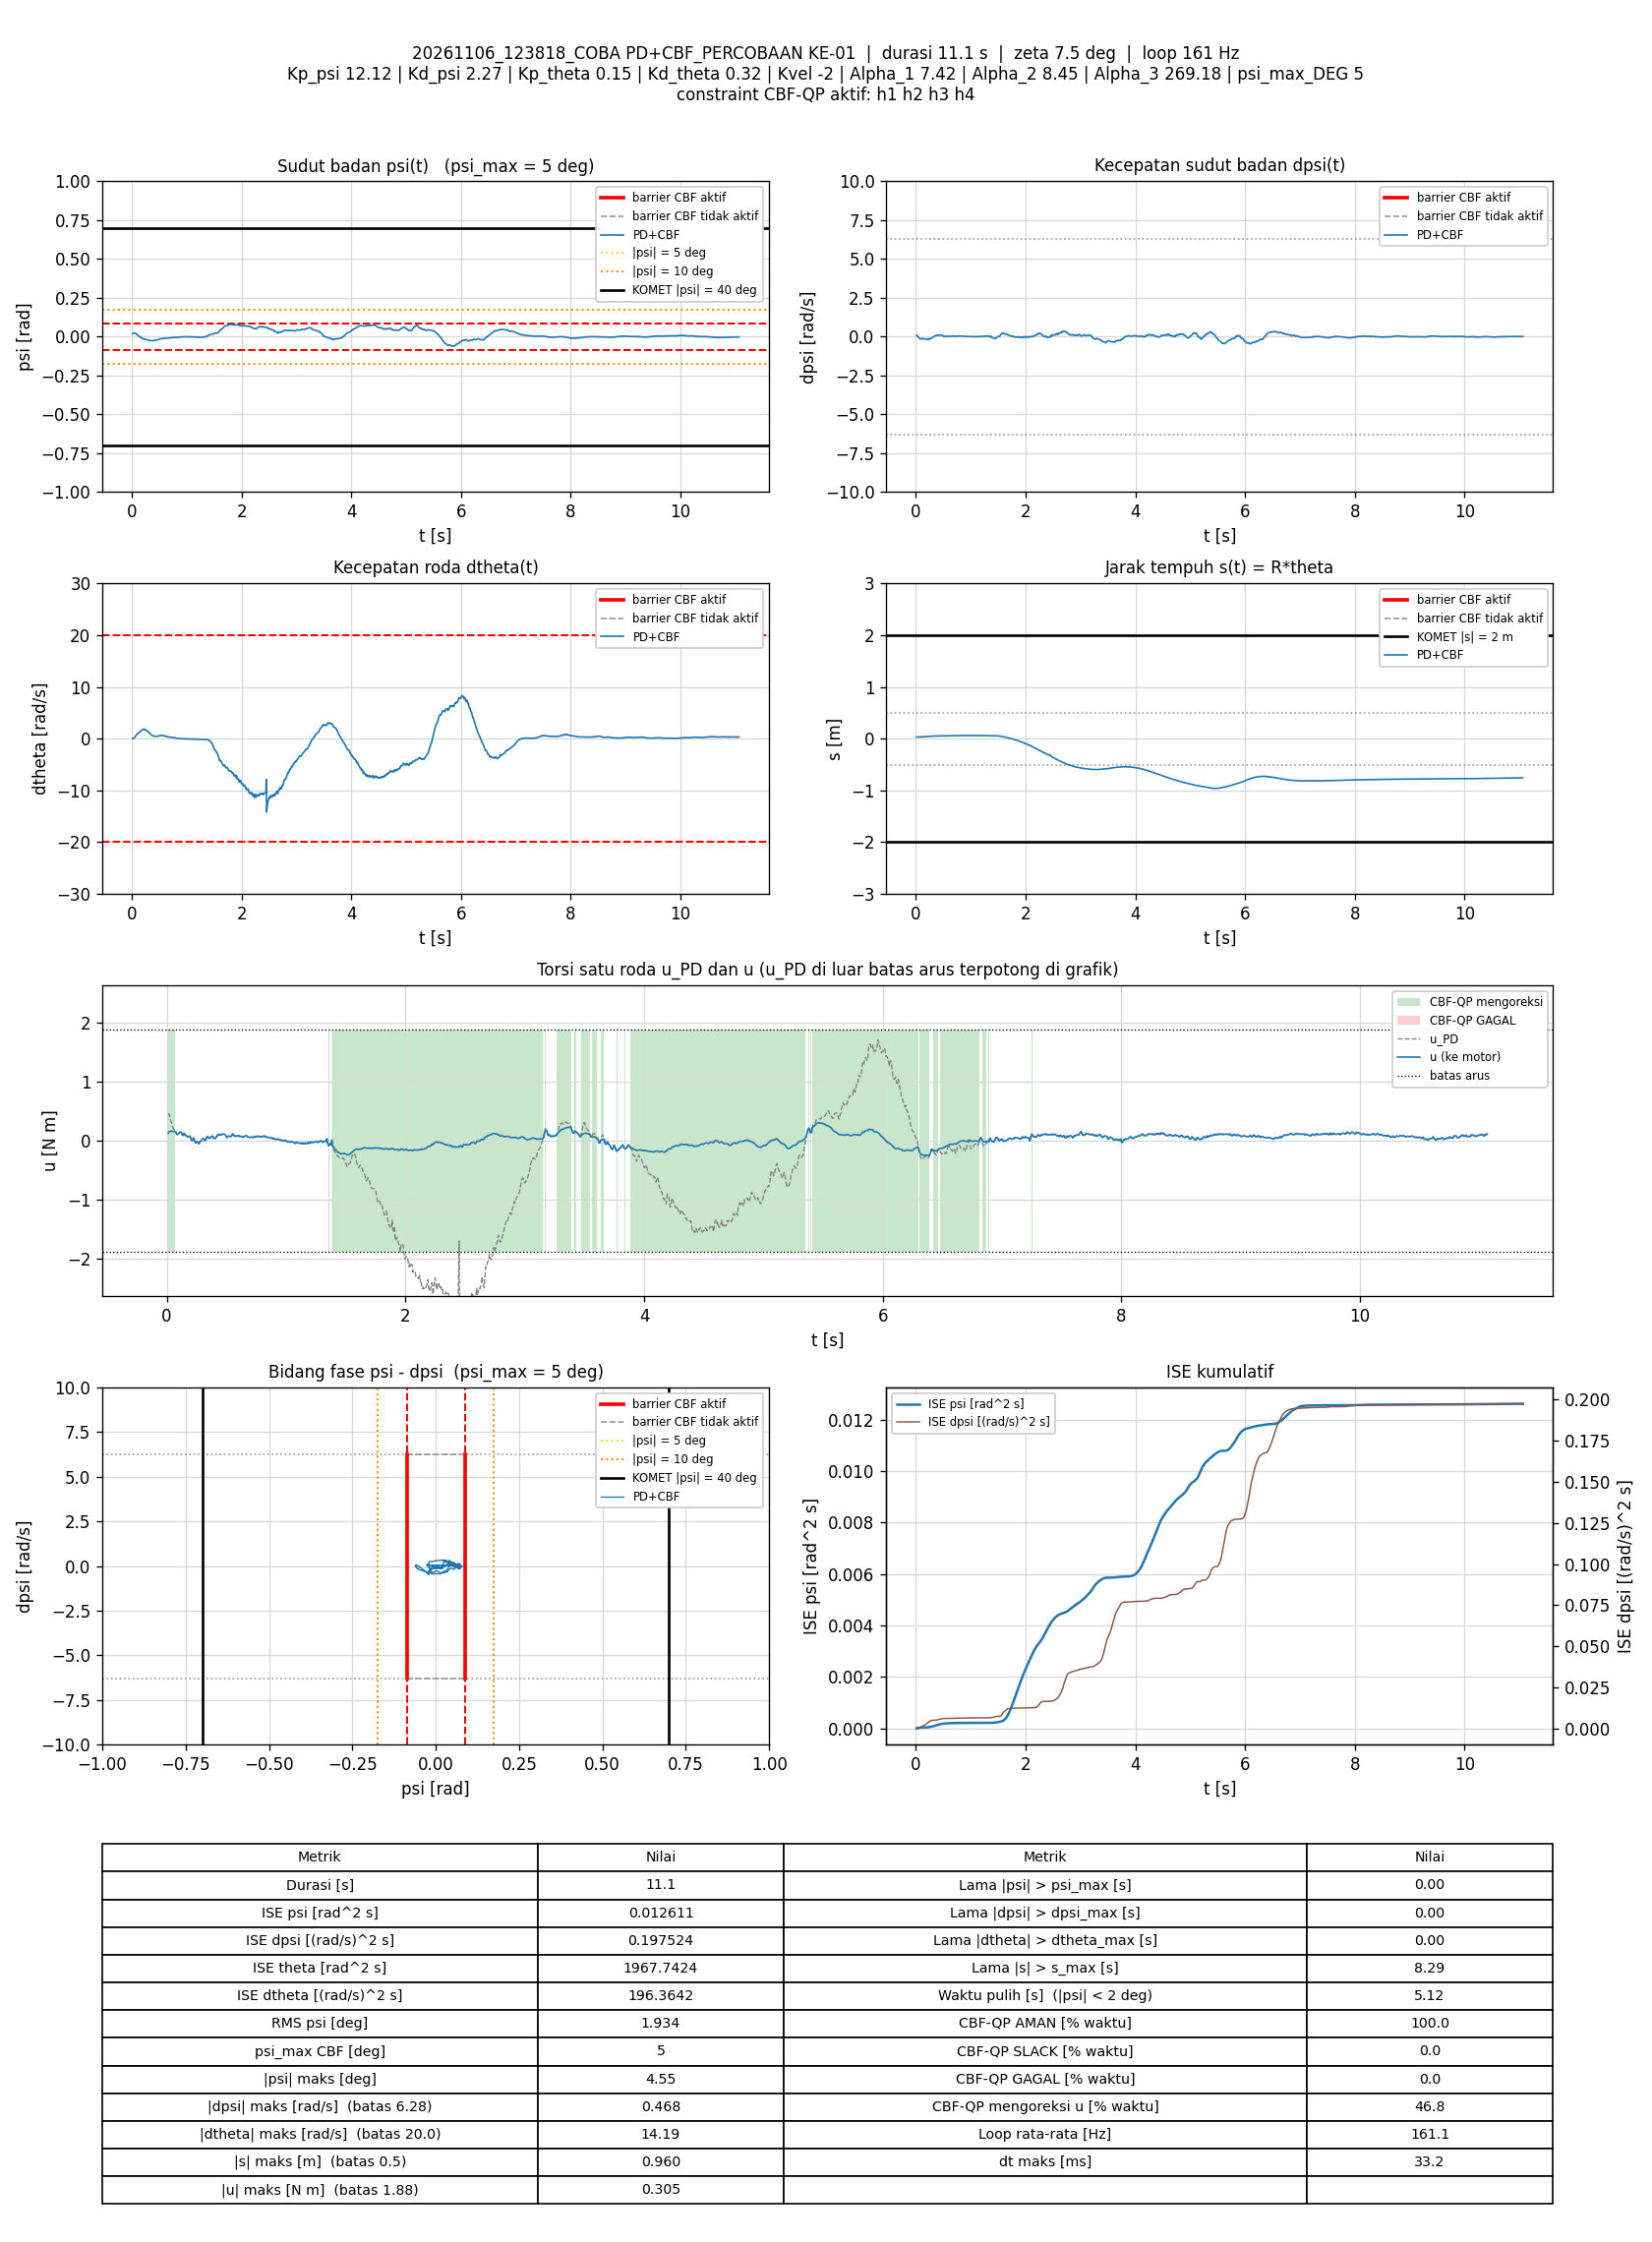

Source data for this figure (header and first rows):
t_s, theta_rad, dtheta_rad_s, psi_rad, dpsi_rad_s, error_theta, error_dtheta, error_psi, error_dpsi, u_PD_Nm, u_Nm, status_cbf, dorong_N, ISE_theta, ISE_dtheta, ISE_psi, ISE_dpsi, Kp_psi, Kd_psi, Kp_theta, Kd_theta, Kvel, Alpha_1, Alpha_2
0.01195, 0.6423, 0.05539, 0.01948, 0.08072, -0.6423, -0.05539, -0.01948, -0.08072, 0.437, 0.1301, AMAN, 0, 0.004929, 3.6653889e-05, 4.5316322e-06, 7.7853533e-05, 12.12, 2.27, 0.15, 0.32, -2, 7.42, 8.45
0.01887, 0.6431, 0.07961, 0.01992, 0.08325, -0.6431, -0.07961, -0.01992, -0.08325, 0.4559, 0.1543, AMAN, 0, 0.007792, 8.0505821e-05, 7.2773527e-06, 0.0001258, 12.12, 2.27, 0.15, 0.32, -2, 7.42, 8.45
0.02475, 0.6439, 0.06102, 0.02062, 0.06047, -0.6439, -0.06102, -0.02062, -0.06047, 0.4067, 0.1601, AMAN, 0, 0.01023, 0.0001024, 9.7790615e-06, 0.0001473, 12.12, 2.27, 0.15, 0.32, -2, 7.42, 8.45
0.03098, 0.6462, 0.08474, 0.02155, 0.03169, -0.6462, -0.08474, -0.02155, -0.03169, 0.3602, 0.1606, AMAN, 0, 0.01283, 0.0001471, 1.2668283e-05, 0.0001536, 12.12, 2.27, 0.15, 0.32, -2, 7.42, 8.45
0.03786, 0.6484, 0.1074, 0.02212, 0.006246, -0.6484, -0.1074, -0.02212, -0.006246, 0.3167, 0.1621, AMAN, 0, 0.01572, 0.0002265, 1.6036507e-05, 0.0001539, 12.12, 2.27, 0.15, 0.32, -2, 7.42, 8.45
0.04393, 0.652, 0.1712, 0.02255, -0.02173, -0.652, -0.1712, -0.02255, 0.02173, 0.2788, 0.1627, AMAN, 0, 0.01831, 0.0004046, 1.912645e-05, 0.0001567, 12.12, 2.27, 0.15, 0.32, -2, 7.42, 8.45
0.04985, 0.6563, 0.2437, 0.02296, -0.05184, -0.6563, -0.2437, -0.02296, 0.05184, 0.2386, 0.16, AMAN, 0, 0.02086, 0.0007559, 2.2245089e-05, 0.0001726, 12.12, 2.27, 0.15, 0.32, -2, 7.42, 8.45
0.05585, 0.6599, 0.3006, 0.02276, -0.07476, -0.6599, -0.3006, -0.02276, 0.07476, 0.2024, 0.1588, AMAN, 0, 0.02347, 0.001298, 2.5355463e-05, 0.0002062, 12.12, 2.27, 0.15, 0.32, -2, 7.42, 8.45
0.06175, 0.6651, 0.4163, 0.02223, -0.09368, -0.6651, -0.4163, -0.02223, 0.09368, 0.19, 0.1586, AMAN, 0, 0.02608, 0.002321, 2.8272118e-05, 0.000258, 12.12, 2.27, 0.15, 0.32, -2, 7.42, 8.45
0.06775, 0.6701, 0.5084, 0.02143, -0.1161, -0.6701, -0.5084, -0.02143, 0.1161, 0.1589, 0.1556, AMAN, 0, 0.02877, 0.003871, 3.1025093e-05, 0.0003387, 12.12, 2.27, 0.15, 0.32, -2, 7.42, 8.45
0.07475, 0.676, 0.615, 0.02049, -0.1311, -0.676, -0.615, -0.02049, 0.1311, 0.1475, 0.1475, AMAN, 0, 0.03197, 0.006519, 3.3965341e-05, 0.0004591, 12.12, 2.27, 0.15, 0.32, -2, 7.42, 8.45
0.08194, 0.6826, 0.7064, 0.01896, -0.1476, -0.6826, -0.7064, -0.01896, 0.1476, 0.1208, 0.1208, AMAN, 0, 0.03532, 0.01011, 3.6550772e-05, 0.0006158, 12.12, 2.27, 0.15, 0.32, -2, 7.42, 8.45
0.08786, 0.6908, 0.8367, 0.01678, -0.1611, -0.6908, -0.8367, -0.01678, 0.1611, 0.1054, 0.1054, AMAN, 0, 0.03814, 0.01425, 3.8216045e-05, 0.0007693, 12.12, 2.27, 0.15, 0.32, -2, 7.42, 8.45
0.09386, 0.6958, 0.9143, 0.01395, -0.1535, -0.6958, -0.9143, -0.01395, 0.1535, 0.1132, 0.1132, AMAN, 0, 0.04105, 0.01926, 3.9383682e-05, 0.0009107, 12.12, 2.27, 0.15, 0.32, -2, 7.42, 8.45
0.09986, 0.7, 0.9439, 0.01134, -0.1392, -0.7, -0.9439, -0.01134, 0.1392, 0.1234, 0.1234, AMAN, 0, 0.04399, 0.02461, 4.0155329e-05, 0.001027, 12.12, 2.27, 0.15, 0.32, -2, 7.42, 8.45
0.1068, 0.7057, 1.021, 0.008839, -0.1291, -0.7057, -1.021, -0.008839, 0.1291, 0.1408, 0.1408, AMAN, 0, 0.04742, 0.0318, 4.0694571e-05, 0.001142, 12.12, 2.27, 0.15, 0.32, -2, 7.42, 8.45
0.1129, 0.711, 1.069, 0.00629, -0.1182, -0.711, -1.069, -0.00629, 0.1182, 0.1499, 0.1499, AMAN, 0, 0.05051, 0.03877, 4.0935826e-05, 0.001227, 12.12, 2.27, 0.15, 0.32, -2, 7.42, 8.45
0.1189, 0.718, 1.085, 0.004667, -0.1147, -0.718, -1.085, -0.004667, 0.1147, 0.1434, 0.1434, AMAN, 0, 0.05361, 0.04585, 4.1066828e-05, 0.001306, 12.12, 2.27, 0.15, 0.32, -2, 7.42, 8.45
0.1248, 0.7267, 1.15, 0.004183, -0.127, -0.7267, -1.15, -0.004183, 0.127, 0.1303, 0.1303, AMAN, 0, 0.05676, 0.05375, 4.1171376e-05, 0.001403, 12.12, 2.27, 0.15, 0.32, -2, 7.42, 8.45
0.1309, 0.7343, 1.178, 0.00304, -0.1407, -0.7343, -1.178, -0.00304, 0.1407, 0.09429, 0.09429, AMAN, 0, 0.06, 0.06208, 4.1226877e-05, 0.001522, 12.12, 2.27, 0.15, 0.32, -2, 7.42, 8.45
0.1369, 0.742, 1.249, 0.000962, -0.1407, -0.742, -1.249, -0.000962, 0.1407, 0.09199, 0.09199, AMAN, 0, 0.06336, 0.07158, 4.123251e-05, 0.001642, 12.12, 2.27, 0.15, 0.32, -2, 7.42, 8.45
0.1429, 0.7507, 1.35, -0.00107, -0.1294, -0.7507, -1.35, 0.00107, 0.1294, 0.1254, 0.1254, AMAN, 0, 0.06669, 0.08237, 4.1239293e-05, 0.001741, 12.12, 2.27, 0.15, 0.32, -2, 7.42, 8.45
0.1488, 0.7601, 1.424, -0.002547, -0.133, -0.7601, -1.424, 0.002547, 0.133, 0.123, 0.123, AMAN, 0, 0.07015, 0.09452, 4.1278135e-05, 0.001847, 12.12, 2.27, 0.15, 0.32, -2, 7.42, 8.45
0.1549, 0.769, 1.43, -0.003446, -0.1444, -0.769, -1.43, 0.003446, 0.1444, 0.08802, 0.08802, AMAN, 0, 0.0737, 0.1068, 4.1349477e-05, 0.001972, 12.12, 2.27, 0.15, 0.32, -2, 7.42, 8.45
0.1609, 0.7796, 1.51, -0.004456, -0.1506, -0.7796, -1.51, 0.004456, 0.1506, 0.08744, 0.08744, AMAN, 0, 0.07735, 0.1205, 4.1468591e-05, 0.002108, 12.12, 2.27, 0.15, 0.32, -2, 7.42, 8.45
0.1669, 0.7889, 1.556, -0.006301, -0.1495, -0.7889, -1.556, 0.006301, 0.1495, 0.08211, 0.08211, AMAN, 0, 0.08108, 0.135, 4.1706856e-05, 0.002243, 12.12, 2.27, 0.15, 0.32, -2, 7.42, 8.45
0.1729, 0.7984, 1.583, -0.007839, -0.153, -0.7984, -1.583, 0.007839, 0.153, 0.06423, 0.06423, AMAN, 0, 0.08496, 0.1502, 4.208016e-05, 0.002385, 12.12, 2.27, 0.15, 0.32, -2, 7.42, 8.45
0.1798, 0.8092, 1.655, -0.009373, -0.153, -0.8092, -1.655, 0.009373, 0.153, 0.06871, 0.06871, AMAN, 0, 0.08943, 0.1689, 4.2680081e-05, 0.002545, 12.12, 2.27, 0.15, 0.32, -2, 7.42, 8.45
0.1869, 0.8189, 1.652, -0.01111, -0.142, -0.8189, -1.652, 0.01111, 0.142, 0.07169, 0.07169, AMAN, 0, 0.09421, 0.1884, 4.3560547e-05, 0.002688, 12.12, 2.27, 0.15, 0.32, -2, 7.42, 8.45
0.1928, 0.8346, 1.744, -0.01156, -0.1482, -0.8346, -1.744, 0.01156, 0.1482, 0.08179, 0.08179, AMAN, 0, 0.0983, 0.2063, 4.4344776e-05, 0.002817, 12.12, 2.27, 0.15, 0.32, -2, 7.42, 8.45
0.1989, 0.8452, 1.753, -0.01204, -0.1598, -0.8452, -1.753, 0.01204, 0.1598, 0.05249, 0.05249, AMAN, 0, 0.1027, 0.225, 4.5228834e-05, 0.002973, 12.12, 2.27, 0.15, 0.32, -2, 7.42, 8.45
0.2049, 0.8572, 1.753, -0.01259, -0.1727, -0.8572, -1.753, 0.01259, 0.1727, 0.01627, 0.01627, AMAN, 0, 0.1071, 0.2435, 4.6182235e-05, 0.003152, 12.12, 2.27, 0.15, 0.32, -2, 7.42, 8.45
0.2109, 0.8683, 1.767, -0.01358, -0.1777, -0.8683, -1.767, 0.01358, 0.1777, -0.00254, -0.00254, AMAN, 0, 0.1116, 0.2622, 4.7285464e-05, 0.003341, 12.12, 2.27, 0.15, 0.32, -2, 7.42, 8.45
0.2169, 0.8785, 1.791, -0.01533, -0.1666, -0.8785, -1.791, 0.01533, 0.1666, 0.009312, 0.009312, AMAN, 0, 0.1162, 0.2814, 4.8695309e-05, 0.003508, 12.12, 2.27, 0.15, 0.32, -2, 7.42, 8.45
0.2229, 0.8902, 1.861, -0.01684, -0.1504, -0.8902, -1.861, 0.01684, 0.1504, 0.05001, 0.04714, AMAN, 0, 0.121, 0.3022, 5.0398841e-05, 0.003644, 12.12, 2.27, 0.15, 0.32, -2, 7.42, 8.45
0.2289, 0.9005, 1.816, -0.01733, -0.1476, -0.9005, -1.816, 0.01733, 0.1476, 0.03595, 0.03595, AMAN, 0, 0.1258, 0.322, 5.2197991e-05, 0.003774, 12.12, 2.27, 0.15, 0.32, -2, 7.42, 8.45
0.235, 0.9118, 1.757, -0.01666, -0.1636, -0.9118, -1.757, 0.01666, 0.1636, -0.01132, -0.01132, AMAN, 0, 0.1309, 0.3408, 5.3891843e-05, 0.003938, 12.12, 2.27, 0.15, 0.32, -2, 7.42, 8.45
0.241, 0.923, 1.731, -0.01676, -0.1699, -0.923, -1.731, 0.01676, 0.1699, -0.0347, -0.0347, AMAN, 0, 0.136, 0.3589, 5.5580996e-05, 0.004111, 12.12, 2.27, 0.15, 0.32, -2, 7.42, 8.45
0.2469, 0.9332, 1.734, -0.01771, -0.1612, -0.9332, -1.734, 0.01771, 0.1612, -0.02562, -0.02562, AMAN, 0, 0.1412, 0.3768, 5.7454499e-05, 0.004267, 12.12, 2.27, 0.15, 0.32, -2, 7.42, 8.45
0.2529, 0.9426, 1.7, -0.01835, -0.1464, -0.9426, -1.7, 0.01835, 0.1464, -0.01071, -0.01071, AMAN, 0, 0.1465, 0.3939, 5.9446068e-05, 0.004393, 12.12, 2.27, 0.15, 0.32, -2, 7.42, 8.45
0.2589, 0.9517, 1.633, -0.01843, -0.1412, -0.9517, -1.633, 0.01843, 0.1412, -0.02139, -0.02139, AMAN, 0, 0.1519, 0.4099, 6.1486441e-05, 0.004513, 12.12, 2.27, 0.15, 0.32, -2, 7.42, 8.45
0.2649, 0.9603, 1.546, -0.01824, -0.1431, -0.9603, -1.546, 0.01824, 0.1431, -0.05125, -0.05125, AMAN, 0, 0.1575, 0.4243, 6.3481882e-05, 0.004636, 12.12, 2.27, 0.15, 0.32, -2, 7.42, 8.45
0.2709, 0.9686, 1.501, -0.01864, -0.1335, -0.9686, -1.501, 0.01864, 0.1335, -0.04853, -0.04853, AMAN, 0, 0.1632, 0.438, 6.5592615e-05, 0.004744, 12.12, 2.27, 0.15, 0.32, -2, 7.42, 8.45
0.2769, 0.9778, 1.519, -0.01938, -0.1171, -0.9778, -1.519, 0.01938, 0.1171, -0.01468, -0.01468, AMAN, 0, 0.1688, 0.4517, 6.7821654e-05, 0.004826, 12.12, 2.27, 0.15, 0.32, -2, 7.42, 8.45
0.2838, 0.9856, 1.494, -0.02033, -0.1045, -0.9856, -1.494, 0.02033, 0.1045, -0.005482, -0.005482, AMAN, 0, 0.1755, 0.4671, 7.0672075e-05, 0.004901, 12.12, 2.27, 0.15, 0.32, -2, 7.42, 8.45
0.29, 0.9915, 1.392, -0.02141, -0.08262, -0.9915, -1.392, 0.02141, 0.08262, -0.001535, -0.001535, AMAN, 0, 0.1817, 0.4791, 7.35219e-05, 0.004943, 12.12, 2.27, 0.15, 0.32, -2, 7.42, 8.45
0.2959, 0.9984, 1.349, -0.02252, -0.0581, -0.9984, -1.349, 0.02252, 0.0581, 0.0268, 0.02299, AMAN, 0, 0.1875, 0.4898, 7.6508017e-05, 0.004963, 12.12, 2.27, 0.15, 0.32, -2, 7.42, 8.45
0.3019, 1.003, 1.265, -0.02331, -0.03785, -1.003, -1.265, 0.02331, 0.03785, 0.0362, 0.03575, AMAN, 0, 0.1936, 0.4994, 7.9769045e-05, 0.004972, 12.12, 2.27, 0.15, 0.32, -2, 7.42, 8.45
0.3078, 1.009, 1.201, -0.02335, -0.03319, -1.009, -1.201, 0.02335, 0.03319, 0.02598, 0.02598, AMAN, 0, 0.1996, 0.5079, 8.2987977e-05, 0.004978, 12.12, 2.27, 0.15, 0.32, -2, 7.42, 8.45
0.3139, 1.016, 1.187, -0.02336, -0.03039, -1.016, -1.187, 0.02336, 0.03039, 0.02777, 0.02777, AMAN, 0, 0.2059, 0.5165, 8.6314825e-05, 0.004984, 12.12, 2.27, 0.15, 0.32, -2, 7.42, 8.45
0.3201, 1.02, 1.083, -0.02382, -0.0232, -1.02, -1.083, 0.02382, 0.0232, 0.005084, 0.005084, AMAN, 0, 0.2123, 0.5238, 8.9837667e-05, 0.004987, 12.12, 2.27, 0.15, 0.32, -2, 7.42, 8.45
0.3268, 1.024, 1.029, -0.02462, -0.008809, -1.024, -1.029, 0.02462, 0.008809, 0.01084, 0.01084, AMAN, 0, 0.2193, 0.5309, 9.3894028e-05, 0.004988, 12.12, 2.27, 0.15, 0.32, -2, 7.42, 8.45
0.3329, 1.029, 1.011, -0.0255, 0.01717, -1.029, -1.011, 0.0255, -0.01717, 0.05351, 0.05351, AMAN, 0, 0.2258, 0.5371, 9.7854842e-05, 0.00499, 12.12, 2.27, 0.15, 0.32, -2, 7.42, 8.45
0.3389, 1.032, 0.9317, -0.02618, 0.03955, -1.032, -0.9317, 0.02618, -0.03955, 0.07056, 0.07056, AMAN, 0, 0.2322, 0.5423, 0.000102, 0.004999, 12.12, 2.27, 0.15, 0.32, -2, 7.42, 8.45
0.3449, 1.036, 0.8733, -0.02622, 0.04728, -1.036, -0.8733, 0.02622, -0.04728, 0.06894, 0.06894, AMAN, 0, 0.2386, 0.5469, 0.0001061, 0.005013, 12.12, 2.27, 0.15, 0.32, -2, 7.42, 8.45
0.3509, 1.038, 0.7816, -0.02609, 0.05021, -1.038, -0.7816, 0.02609, -0.05021, 0.04783, 0.04783, AMAN, 0, 0.2451, 0.5506, 0.0001102, 0.005028, 12.12, 2.27, 0.15, 0.32, -2, 7.42, 8.45
0.3568, 1.041, 0.7446, -0.02616, 0.05301, -1.041, -0.7446, 0.02616, -0.05301, 0.04156, 0.04156, AMAN, 0, 0.2515, 0.5538, 0.0001142, 0.005044, 12.12, 2.27, 0.15, 0.32, -2, 7.42, 8.45
0.3629, 1.044, 0.6999, -0.02648, 0.06074, -1.044, -0.6999, 0.02648, -0.06074, 0.04088, 0.04088, AMAN, 0, 0.2581, 0.5568, 0.0001185, 0.005067, 12.12, 2.27, 0.15, 0.32, -2, 7.42, 8.45
0.3689, 1.046, 0.6655, -0.02668, 0.07659, -1.046, -0.6655, 0.02668, -0.07659, 0.06348, 0.06348, AMAN, 0, 0.2647, 0.5595, 0.0001228, 0.005102, 12.12, 2.27, 0.15, 0.32, -2, 7.42, 8.45
0.3749, 1.048, 0.611, -0.02679, 0.08792, -1.048, -0.611, 0.02679, -0.08792, 0.07045, 0.07045, AMAN, 0, 0.2713, 0.5617, 0.0001271, 0.005148, 12.12, 2.27, 0.15, 0.32, -2, 7.42, 8.45
... 1,722 more rows
